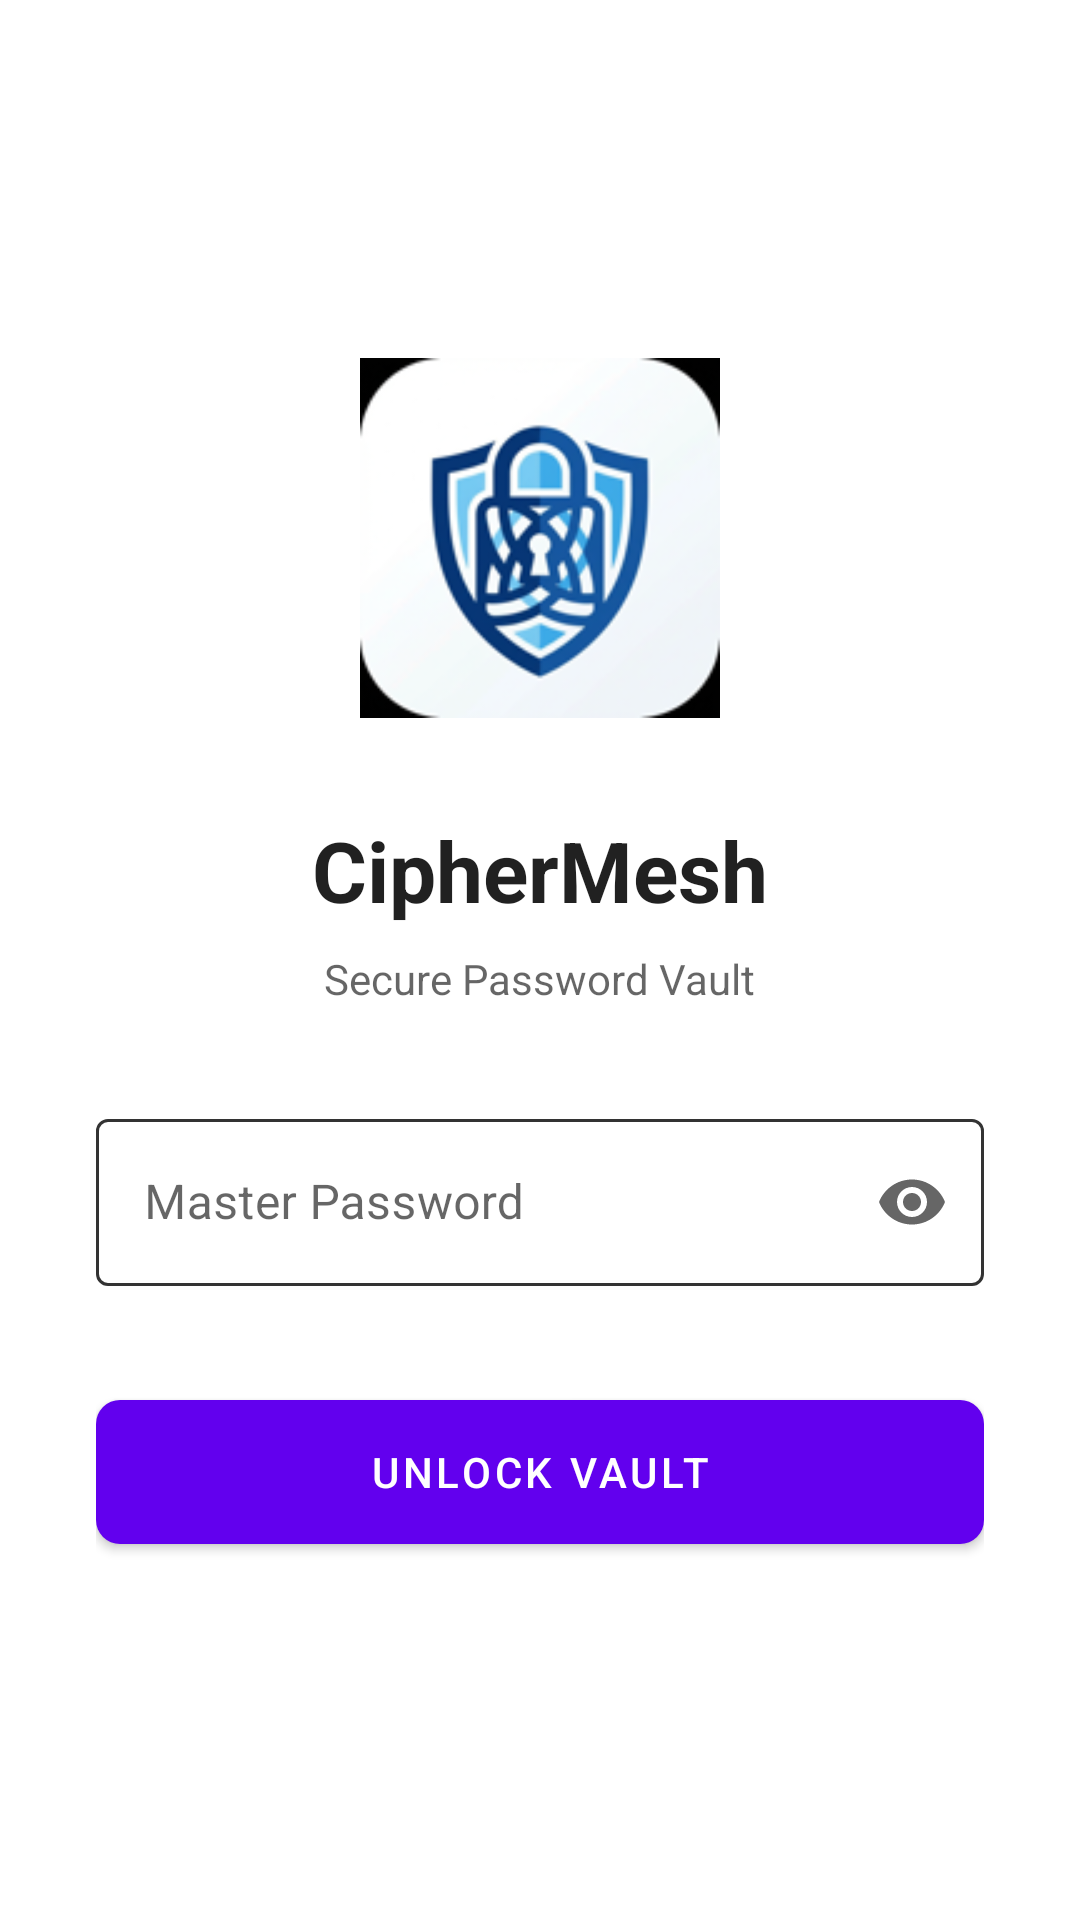

Here is an Android app screen rendered from its layout file. Give the layout XML and the strings, colors and styles it references.
<!-- AndroidManifest.xml: application theme Theme.CipherMesh -->
<!-- res/layout/activity_main.xml -->
<?xml version="1.0" encoding="utf-8"?>
<ScrollView xmlns:android="http://schemas.android.com/apk/res/android"
    xmlns:app="http://schemas.android.com/apk/res-auto"
    xmlns:tools="http://schemas.android.com/tools"
    android:layout_width="match_parent"
    android:layout_height="match_parent"
    android:fillViewport="true"
    android:background="?android:attr/windowBackground"
    tools:context=".MainActivity">

    <LinearLayout
        android:layout_width="match_parent"
        android:layout_height="wrap_content"
        android:orientation="vertical"
        android:gravity="center"
        android:padding="32dp">

        <ImageView
            android:layout_width="120dp"
            android:layout_height="120dp"
            android:src="@mipmap/ic_launcher"
            android:layout_marginBottom="32dp"
            android:contentDescription="@string/app_name" />

        <TextView
            android:id="@+id/textTitle"
            android:layout_width="wrap_content"
            android:layout_height="wrap_content"
            android:text="@string/app_name"
            android:textSize="28sp"
            android:textStyle="bold"
            android:textColor="?android:attr/textColorPrimary"
            android:layout_marginBottom="8dp" />

        <TextView
            android:id="@+id/textSubtitle"
            android:layout_width="wrap_content"
            android:layout_height="wrap_content"
            android:text="Secure Password Vault"
            android:textColor="?android:attr/textColorSecondary"
            android:layout_marginBottom="32dp" />

        <com.google.android.material.textfield.TextInputLayout
            android:id="@+id/layoutUsername"
            android:layout_width="match_parent"
            android:layout_height="wrap_content"
            android:hint="Username"
            android:visibility="gone"
            android:layout_marginBottom="16dp"
            style="@style/CipherMesh.Input">

            <com.google.android.material.textfield.TextInputEditText
                android:id="@+id/inputUsername"
                android:layout_width="match_parent"
                android:layout_height="wrap_content"
                android:inputType="textPersonName"
                android:textColor="?android:attr/textColorPrimary"/>
        </com.google.android.material.textfield.TextInputLayout>

        <com.google.android.material.textfield.TextInputLayout
            android:id="@+id/layoutPassword"
            android:layout_width="match_parent"
            android:layout_height="wrap_content"
            android:hint="Master Password"
            app:endIconMode="password_toggle"
            app:endIconTint="?android:attr/textColorSecondary"
            style="@style/CipherMesh.Input">

            <com.google.android.material.textfield.TextInputEditText
                android:id="@+id/inputPassword"
                android:layout_width="match_parent"
                android:layout_height="wrap_content"
                android:inputType="textPassword"
                android:imeOptions="actionDone"
                android:textColor="?android:attr/textColorPrimary"/>
        </com.google.android.material.textfield.TextInputLayout>

        <com.google.android.material.textfield.TextInputLayout
            android:id="@+id/layoutConfirm"
            android:layout_width="match_parent"
            android:layout_height="wrap_content"
            android:hint="Confirm Password"
            android:layout_marginTop="16dp"
            android:visibility="gone"
            app:endIconMode="password_toggle"
            style="@style/CipherMesh.Input">

            <com.google.android.material.textfield.TextInputEditText
                android:id="@+id/inputConfirm"
                android:layout_width="match_parent"
                android:layout_height="wrap_content"
                android:inputType="textPassword"
                android:textColor="?android:attr/textColorPrimary"/>
        </com.google.android.material.textfield.TextInputLayout>

        <com.google.android.material.button.MaterialButton
            android:id="@+id/btnUnlock"
            android:layout_width="match_parent"
            android:layout_height="60dp"
            android:layout_marginTop="32dp"
            android:text="Unlock Vault"
            android:textColor="?attr/colorOnPrimary"
            app:backgroundTint="?attr/colorPrimary"
            app:cornerRadius="8dp" />

        <TextView
            android:id="@+id/btnForgotPassword"
            android:layout_width="wrap_content"
            android:layout_height="wrap_content"
            android:layout_marginTop="16dp"
            android:text="Forgot Password?"
            android:textColor="?attr/colorPrimary"
            android:textSize="14sp"
            android:padding="8dp"
            android:visibility="gone"
            android:background="?android:attr/selectableItemBackground"
            android:clickable="true"
            android:focusable="true" />

    </LinearLayout>
</ScrollView>
<!-- resources referenced by this layout -->
<resources>
  <!-- mipmap ic_launcher: png bitmap (mipmap-xhdpi, 12456 bytes) -->
  <string name="app_name">CipherMesh</string>
  <style name="CipherMesh.Input" parent="Widget.MaterialComponents.TextInputLayout.OutlinedBox">
          <item name="boxStrokeColor">@color/selector_input_stroke</item>
          <item name="hintTextColor">?attr/colorPrimary</item>
          <item name="android:textColorHint">?android:attr/textColorSecondary</item>
          <item name="boxStrokeWidth">1dp</item>
          <item name="boxStrokeWidthFocused">2dp</item>
      </style>
  <style name="Theme.CipherMesh" parent="Theme.MaterialComponents.DayNight.NoActionBar">
          <item name="android:statusBarColor">?attr/colorPrimaryVariant</item>
          <item name="colorControlNormal">?android:attr/textColorPrimary</item>
          <item name="titleTextColor">?android:attr/textColorPrimary</item>
          <item name="subtitleTextColor">?android:attr/textColorSecondary</item>
          <item name="colorError">@color/error_red</item>
          <item name="textInputStyle">@style/CipherMesh.Input</item>
      </style>
  <color name="error_red">#CF6679</color>
</resources>
